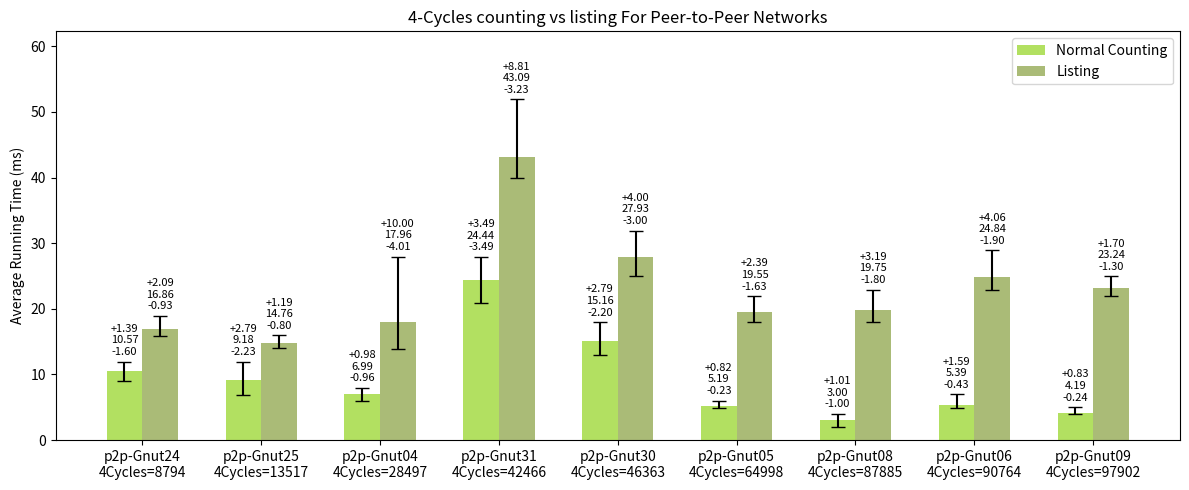

The script that saved this image: (Note: this script raises an exception after producing the figure.)
import os
import matplotlib.pyplot as plt

counting_times = [10.5747,9.17554,6.98508,24.4381,15.163,5.18806,2.99529,5.38807,4.18887]
listing_times = [16.8584,14.7643,17.9552,43.0851,27.9288,19.5476,19.747,24.8366,23.2392]
counting_min = [8.9751,6.9435,6.0223,20.9458,12.9645,4.9538,1.9946,4.9549,3.9536]
counting_max = [11.9684,11.9696,7.9603,27.9285,17.9518,6.0094,4.0098,6.9767,5.0219]
listing_min = [15.9303,13.962,13.9491,39.8597,24.9313,17.9177,17.9517,22.9359,21.9416]
listing_max = [18.9481,15.9582,27.9532,51.8963,31.9254,21.9409,22.9386,28.8919,24.9362]

inputs = [f'p2p-Gnut24\n4Cycles={8794}',
          f'p2p-Gnut25\n4Cycles={13517}',
          f'p2p-Gnut04\n4Cycles={28497}',
          f'p2p-Gnut31\n4Cycles={42466}',
          f'p2p-Gnut30\n4Cycles={46363}',
          f'p2p-Gnut05\n4Cycles={64998}',
          f'p2p-Gnut08\n4Cycles={87885}',
          f'p2p-Gnut06\n4Cycles={90764}',
          f'p2p-Gnut09\n4Cycles={97902}']

bar_width = 0.30
index = range(len(inputs))

fig, ax = plt.subplots(figsize=(12, 5), dpi=100)

alg1_bars = ax.bar(index, counting_times, bar_width, color="#b2e061", label='Normal Counting')

for i, (v, vmin, vmax) in enumerate(zip(counting_times, counting_min, counting_max)):
    ax.errorbar(i, v, yerr=[[v - vmin], [vmax - v]], fmt='', color='black', markersize=5, capsize=5)

alg2_bars = ax.bar([i + bar_width for i in index], listing_times, bar_width, color="#AABB77", label='Listing')

for i, (v, vmin, vmax) in enumerate(zip(listing_times, listing_min, listing_max)):
    ax.errorbar(i + bar_width, v, yerr=[[v - vmin], [vmax - v]], fmt='', color='black', markersize=5, capsize=5)

ax.set_ylabel('Average Running Time (ms)')
ax.set_xticks([i + bar_width / 2 for i in index])
ax.set_xticklabels(inputs)
ax.legend()

for i, (v, vmin, vmax) in enumerate(zip(counting_times, counting_min, counting_max)):
    ax.text(i, vmax + 1, f'+{vmax-v:.2f}\n{v:.2f}\n-{v-vmin:.2f}', ha='center', fontsize=8)
for i, (v, vmin, vmax) in enumerate(zip(listing_times, listing_min, listing_max)):
    ax.text(i + bar_width, vmax + 1, f'+{vmax-v:.2f}\n{v:.2f}\n-{v-vmin:.2f}', ha='center', fontsize=8)

ax.set_ylim(top=max(counting_max + listing_max) * 1.2)

plt.title('4-Cycles counting vs listing For Peer-to-Peer Networks')
plt.tight_layout()

script_dir = os.path.dirname(os.path.abspath(__file__))
plt.savefig(os.path.join(script_dir, 'countingvslisting4cycles_p2p-Gnutella.png'))

plt.show()
